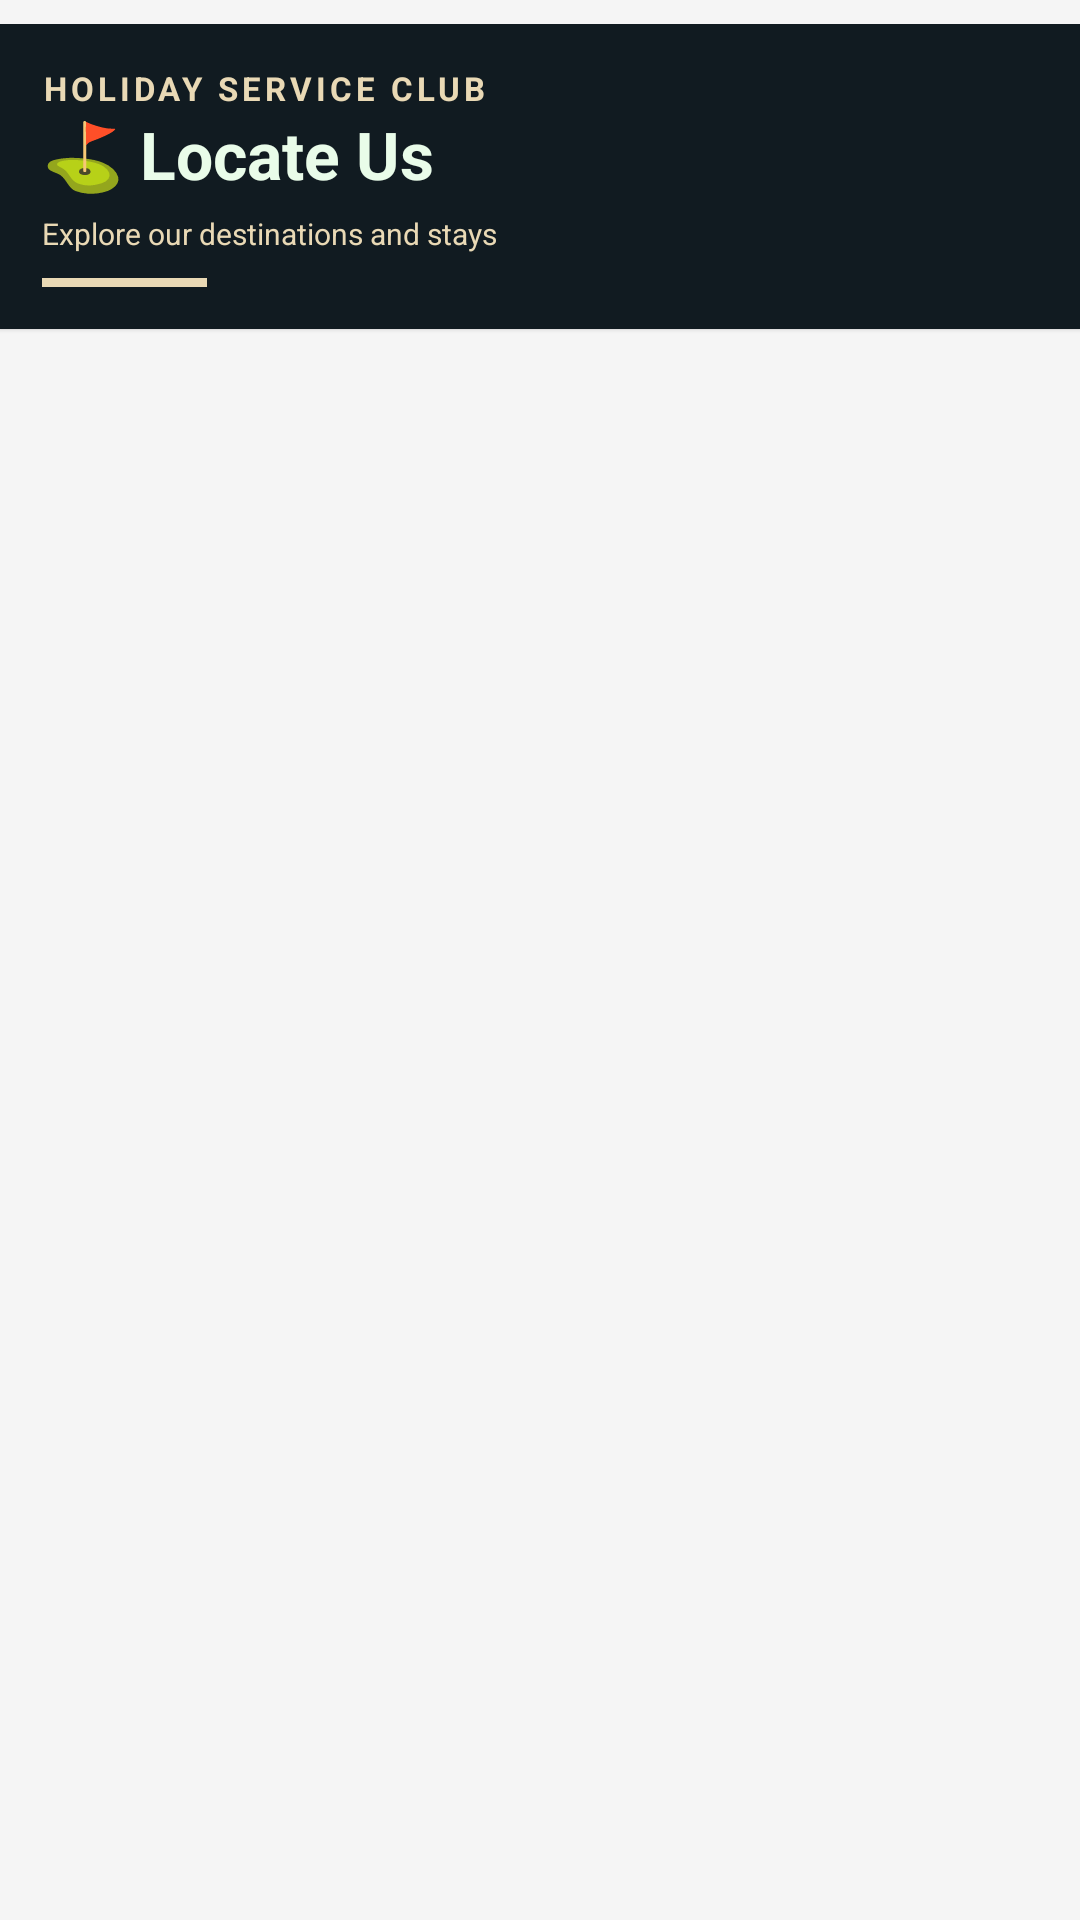

Produce the Android XML layout that renders to this screen, including the resource entries it uses.
<!-- AndroidManifest.xml: application theme Theme.CountryClub -->
<!-- res/layout/fragment_locate_us.xml -->
<?xml version="1.0" encoding="utf-8"?>
<LinearLayout
    xmlns:android="http://schemas.android.com/apk/res/android"
    android:layout_width="match_parent"
    android:layout_height="match_parent"
    android:background="@color/fragment_bg"
    android:orientation="vertical"
    android:paddingTop="8dp">

    <LinearLayout
        android:layout_width="match_parent"
        android:layout_height="wrap_content"
        android:orientation="vertical"
        android:background="@color/colorPrimary"
        android:padding="14dp"
        android:elevation="1dp">

    <TextView
        android:layout_width="wrap_content"
        android:layout_height="wrap_content"
        android:text="HOLIDAY SERVICE CLUB"
        android:textColor="#E9D9B5"
        android:textSize="11sp"
        android:textStyle="bold"
        android:letterSpacing="0.12"/>

    <TextView
        android:layout_width="match_parent"
        android:layout_height="wrap_content"
        android:text="⛳ Locate Us"
        android:textColor="@color/green_light"
        android:textSize="22sp"
        android:textStyle="bold" />

    <TextView
        android:layout_width="match_parent"
        android:layout_height="wrap_content"
        android:layout_marginTop="5dp"
        android:text="Explore our destinations and stays"
        android:textColor="#E9D9B5"
        android:textSize="10sp" />

    <View
        android:layout_width="55dp"
        android:layout_height="3dp"
        android:layout_marginTop="8dp"
        android:background="#E9D9B5"/>

    </LinearLayout>

    <ProgressBar
        android:id="@+id/progressLocations"
        android:layout_width="wrap_content"
        android:layout_height="wrap_content"
        android:layout_gravity="center"
        android:visibility="gone" />

    <TextView
        android:id="@+id/txtLocationError"
        android:layout_width="match_parent"
        android:layout_height="wrap_content"
        android:gravity="center"
        android:padding="16dp"
        android:textColor="#B3261E"
        android:visibility="gone" />

    <androidx.recyclerview.widget.RecyclerView
        android:id="@+id/rvLocations"
        android:layout_width="match_parent"
        android:layout_height="0dp"
        android:layout_weight="1"
        android:clipToPadding="false"
        android:paddingBottom="12dp"
        android:paddingTop="12dp"/>

</LinearLayout>
<!-- resources referenced by this layout -->
<resources>
  <color name="colorPrimary">#111b21</color>
  <color name="fragment_bg">#F5F5F5</color>
  <color name="green_light">#E9FCE9</color>
  <style name="Theme.CountryClub" parent="Base.Theme.CountryClub" />
  <style name="Base.Theme.CountryClub" parent="Theme.Material3.DayNight.NoActionBar">
          
  
          
          <item name="android:statusBarColor">@color/colorPrimary</item>
  
          
          <item name="android:windowLightStatusBar">false</item>
  
  
      </style>
</resources>
